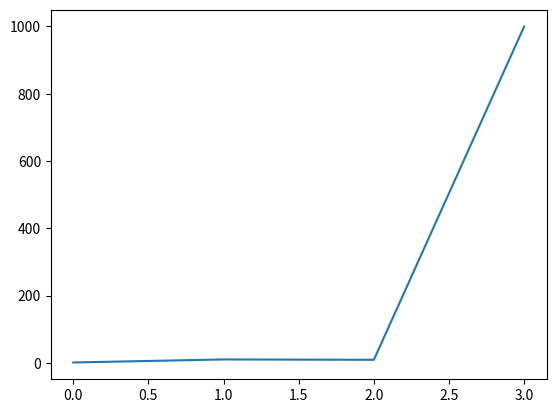

Python code for this plot:
import matplotlib

kite_smarts = [1, 10, 9, 1000] #etc

matplotlib.pyplot.plot(kite_smarts)
#python comment on STAGE branch
